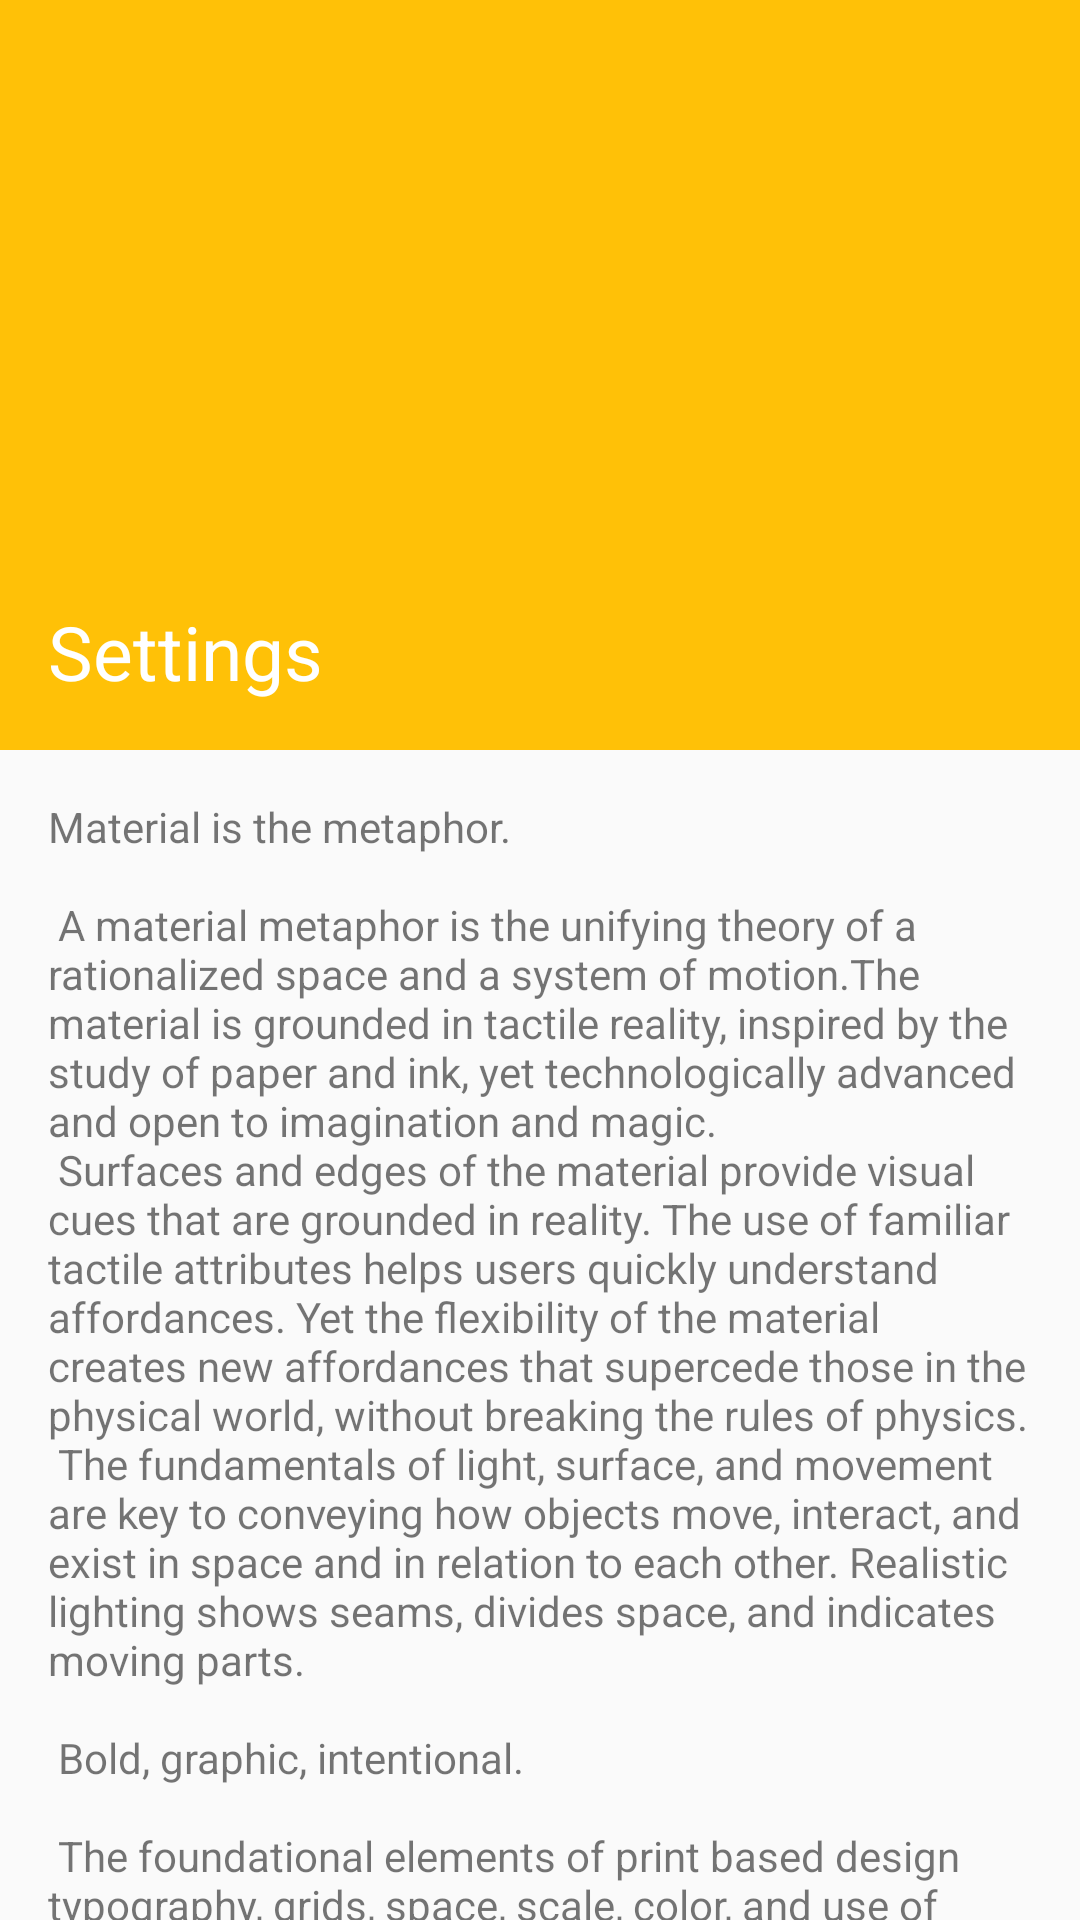

Produce the Android XML layout that renders to this screen, including the resource entries it uses.
<!-- AndroidManifest.xml: activity theme AppTheme_Pre1 -->
<!-- res/layout/activity_recipe_detail.xml -->
<?xml version="1.0" encoding="utf-8"?>
<android.support.design.widget.CoordinatorLayout
    xmlns:android="http://schemas.android.com/apk/res/android"
    xmlns:app="http://schemas.android.com/apk/res-auto"
    xmlns:tools="http://schemas.android.com/tools"
    android:layout_width="match_parent"
    android:layout_height="match_parent"
    android:fitsSystemWindows="true"
    tools:context="com.kmdev.bakingapp.ui.activities.RecipeDetailActivity">

    <android.support.design.widget.AppBarLayout
        android:id="@+id/app_bar"
        android:layout_width="match_parent"
        android:layout_height="@dimen/app_bar_height"
        android:fitsSystemWindows="true"
        android:theme="@style/AppTheme_Pre1.AppBarOverlay">

        <android.support.design.widget.CollapsingToolbarLayout
            android:id="@+id/toolbar_layout"
            android:layout_width="match_parent"
            android:layout_height="match_parent"
            android:fitsSystemWindows="true"
            app:contentScrim="?attr/colorPrimary"
            app:layout_scrollFlags="scroll|exitUntilCollapsed">
            <FrameLayout
                android:id="@+id/frame_layout_collapsing_toolbar"
                android:layout_width="match_parent"
                android:layout_height="match_parent"
                android:background="?android:attr/selectableItemBackground"
                android:clickable="true"
                android:fitsSystemWindows="true"
                app:layout_collapseMode="parallax">
            <ImageView
                android:id="@+id/imageRecipeBack"
                android:layout_width="match_parent"
                android:layout_height="match_parent"
                android:adjustViewBounds="true"
                android:fitsSystemWindows="true"
                android:orientation="vertical"
                android:scaleType="centerCrop"
                app:layout_collapseMode="parallax"/>

            <LinearLayout
                android:layout_width="match_parent"
                android:layout_height="match_parent"
                android:layout_gravity="start|bottom"
                android:gravity="start|bottom"
                android:orientation="vertical"
                android:padding="@dimen/sp_16"
                android:visibility="visible"
                app:layout_collapseMode="parallax">

            <TextView
                android:id="@+id/tv_title"
                android:layout_width="wrap_content"
                android:layout_height="wrap_content"
                android:ellipsize="end"
                android:maxLines="1"
                android:text="@string/action_settings"
                android:textAppearance="@style/TextAppearance.FontPath.BOLD"

                android:textColor="@color/color_white"
                android:textSize="@dimen/text_size_large" />
            </LinearLayout>
            </FrameLayout>

            <android.support.v7.widget.Toolbar
                android:id="@+id/toolbar"
                android:layout_width="match_parent"
                android:layout_height="?attr/actionBarSize"
                app:layout_collapseMode="pin"
                app:paddingEnd="0dp"
                app:paddingStart="0dp"
                app:popupTheme="@style/AppTheme.PopupOverlay">

                <TextView
                    android:id="@+id/tv_title_toolbar"
                    android:layout_width="wrap_content"
                    android:layout_height="match_parent"
                    android:gravity="center_vertical"
                    android:singleLine="true"
                    android:textAppearance="@style/TextAppearance.FontPath.BOLD"
                    android:textSize="@dimen/text_size_medium" />
            </android.support.v7.widget.Toolbar>
        </android.support.design.widget.CollapsingToolbarLayout>
    </android.support.design.widget.AppBarLayout>

    <include layout="@layout/content_recipe_detail"/>

    <android.support.design.widget.FloatingActionButton
        android:id="@+id/fab"
        android:layout_width="wrap_content"
        android:layout_height="wrap_content"
        android:layout_margin="@dimen/fab_margin"
        app:layout_anchor="@id/app_bar"
        android:visibility="gone"
        app:layout_anchorGravity="bottom|end"
        app:srcCompat="@android:drawable/ic_dialog_email"/>

</android.support.design.widget.CoordinatorLayout>
<!-- res/layout/content_recipe_detail.xml (included above) -->
<?xml version="1.0" encoding="utf-8"?>
<android.support.v4.widget.NestedScrollView
    xmlns:android="http://schemas.android.com/apk/res/android"
    xmlns:app="http://schemas.android.com/apk/res-auto"
    xmlns:tools="http://schemas.android.com/tools"
    android:layout_width="match_parent"
    android:layout_height="match_parent"
    app:layout_behavior="@string/appbar_scrolling_view_behavior"
    tools:context="com.kmdev.bakingapp.ui.activities.RecipeDetailActivity"
    tools:showIn="@layout/activity_recipe_detail">

    <TextView
        android:layout_width="wrap_content"
        android:layout_height="wrap_content"
        android:layout_margin="@dimen/text_margin"
        android:text="@string/large_text"/>

</android.support.v4.widget.NestedScrollView>
<!-- resources referenced by this layout -->
<resources>
  <color name="color_white">#ffffff</color>
  <dimen name="app_bar_height">250dp</dimen>
  <dimen name="fab_margin">16dp</dimen>
  <dimen name="sp_16">16sp</dimen>
  <dimen name="text_margin">16dp</dimen>
  <dimen name="text_size_large">25sp</dimen>
  <dimen name="text_size_medium">20sp</dimen>
  <string name="action_settings">Settings</string>
  <color name="colorPrimary">#FFC107</color>
  <color name="colorPrimaryDark">#FFA000</color>
  <color name="colorAccent">#FFA000</color>
</resources>
